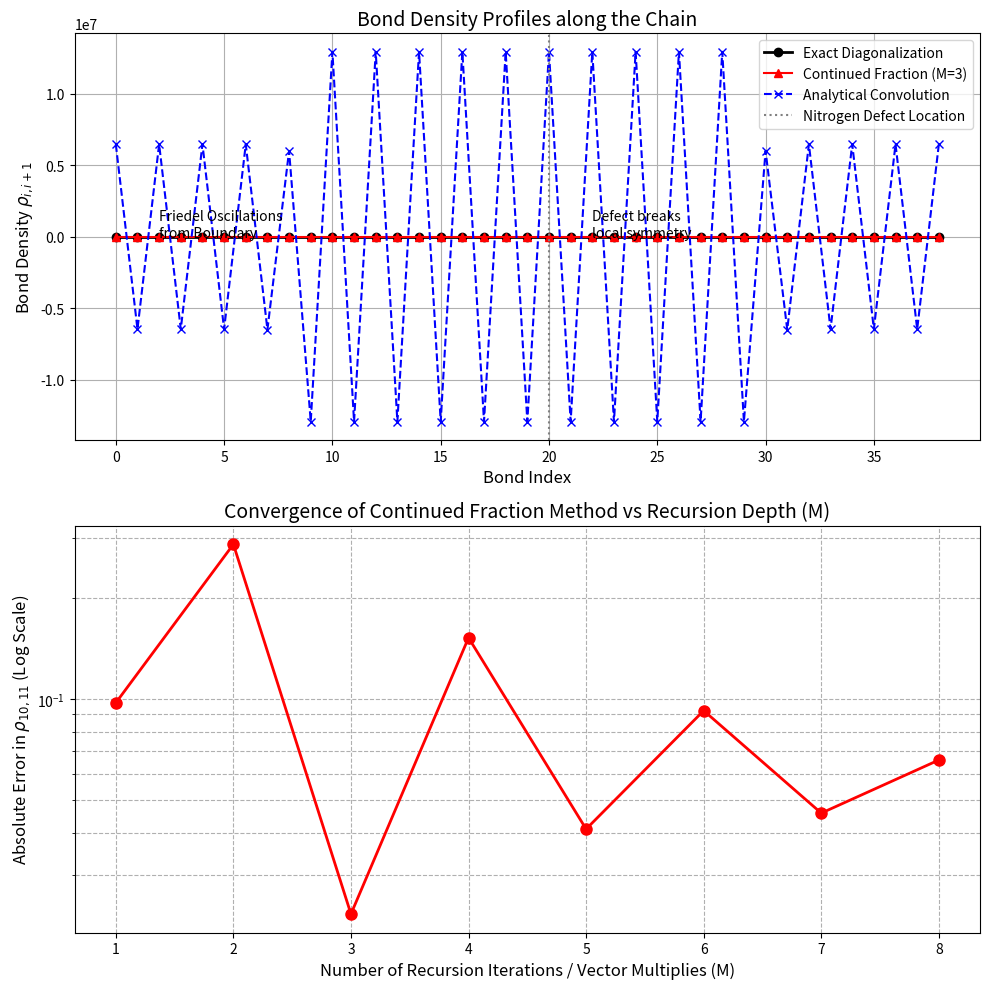

Generate this figure with matplotlib:
import numpy as np
import matplotlib.pyplot as plt
import scipy.integrate as integrate

# =====================================================================
# SYSTEM SETUP: Polyacetylene with Boundaries and a Defect
# =====================================================================
N = 40          # Finite chain length
t0 = -2.5       # Uniform hopping (eV)
u_peierls = 0.05 # Peierls distortion amplitude
alpha = 4.1      

# Construct Hamiltonian
H = np.zeros((N, N))
for i in range(N - 1):
    # Alternating distortion: short, long, short, long...
    t = t0 - alpha * (2 * u_peierls if i % 2 == 0 else -2 * u_peierls)
    H[i, i+1] = H[i+1, i] = t

# Introduce a Nitrogen Defect at atom 20
# Nitrogen is more electronegative, so its onsite energy is lower
H[20, 20] = -1.5 

# Exact Diagonalization (Baseline)
evals, evecs = np.linalg.eigh(H)
rho_exact_matrix = np.zeros((N, N))
for lam in range(N):
    if evals[lam] < 0.0: # Occupied states
        # Factor of 2 for spin
        rho_exact_matrix += 2.0 * np.outer(evecs[:, lam], evecs[:, lam])

rho_bonds_exact = np.array([rho_exact_matrix[i, i+1] for i in range(N-1)])

# =====================================================================
# METHOD A: Haydock Recursion (Algebraic Identity + Continued Fraction)
# =====================================================================
def get_lanczos_coeffs(H, v0, M):
    """Generates the a_n, b_n coefficients for the Continued Fraction."""
    N = H.shape[0]
    a = np.zeros(M)
    b = np.zeros(M)
    v_prev = np.zeros(N)
    v_curr = v0 / np.linalg.norm(v0)
    
    for k in range(M):
        w = H @ v_curr
        a[k] = np.dot(v_curr, w)
        w = w - a[k] * v_curr - (b[k-1] * v_prev if k > 0 else 0)
        
        if k < M - 1:
            b[k] = np.linalg.norm(w)
            if b[k] < 1e-10: break
            v_prev = v_curr
            v_curr = w / b[k]
    return a, b

def eval_continued_fraction(E, a, b, M):
    """Evaluates the Continued Fraction at a complex energy E."""
    # We evaluate from the bottom up
    G = 0.0 + 0.0j
    for k in range(M-1, -1, -1):
        if k == M-1:
            # Terminator (simulates infinite chain broadening)
            G = 1.0 / (E - a[k]) 
        else:
            G = 1.0 / (E - a[k] - (b[k]**2) * G)
    return G

def get_bond_density_CF(H, i, j, M, eta=0.2):
    """Computes rho_ij using the symmetric/antisymmetric trick."""
    N = H.shape[0]
    
    # 1. Symmetric state |+>
    v_plus = np.zeros(N)
    v_plus[i], v_plus[j] = 1.0/np.sqrt(2), 1.0/np.sqrt(2)
    a_plus, b_plus = get_lanczos_coeffs(H, v_plus, M)
    
    # 2. Antisymmetric state |->
    v_minus = np.zeros(N)
    v_minus[i], v_minus[j] = 1.0/np.sqrt(2), -1.0/np.sqrt(2)
    a_minus, b_minus = get_lanczos_coeffs(H, v_minus, M)
    
    # 3. Integrate Continued Fractions (Riemann sum for speed/robustness)
    # Using a small imaginary broadening eta
    E_grid = np.linspace(-10, 0.0, 200)
    dE = E_grid[1] - E_grid[0]
    
    rho_plus = 0.0
    rho_minus = 0.0
    for E in E_grid:
        z = E + 1j * eta
        G_plus = eval_continued_fraction(z, a_plus, b_plus, M)
        G_minus = eval_continued_fraction(z, a_minus, b_minus, M)
        
        rho_plus += -(1.0/np.pi) * np.imag(G_plus) * dE
        rho_minus += -(1.0/np.pi) * np.imag(G_minus) * dE
        
    # The Algebraic identity! (Multiply by 2 for spin)
    return 2.0 * 0.5 * (rho_plus - rho_minus)

# Compute Continued Fraction densities for all bonds at M=3
rho_bonds_CF_M3 = np.array([get_bond_density_CF(H, i, i+1, M=3) for i in range(N-1)])

# =====================================================================
# METHOD B: Analytical Convolution Cheat (O(1) per bond runtime)
# =====================================================================
def get_analytical_chi(max_m, t0, eta=0.05):
    """Precomputes the spatial decay of bond density chi(m) offline."""
    chi = np.zeros(max_m)
    E_grid = np.linspace(-4*np.abs(t0), 0.0, 1000)
    dE = E_grid[1] - E_grid[0]
    
    for m in range(max_m):
        integral = 0.0
        for E in E_grid:
            z = (E + 1j * eta) / (2.0 * t0)
            root = np.sqrt(z**2 - 1.0 + 0j)
            if np.imag(root) < 0: root = -root # Ensure positive imaginary part
            
            # Analytical Green's function for uniform chain
            def G(dist):
                return (-1.0 / (2.0 * t0 * root)) * (z - root)**dist
            
            G_m = G(m)
            G_mp1 = G(m+1)
            G_mm1 = G(np.abs(m-1))
            
            # Formula for bond-bond susceptibility
            integral += -(1.0/np.pi) * np.imag(G_m**2 + G_mp1*G_mm1) * dE
        chi[m] = integral * 2.0 # Factor of 2 for spin
    return chi

# Precompute convolution kernel
max_m_conv = 10
chi_kernel = get_analytical_chi(max_m_conv, t0)

# Runtime step: Apply Convolution (Super fast!)
# Base density for infinite uniform chain is 4/pi = 1.273 (for 2 spins)
rho_base = (4.0 / np.pi) 
rho_bonds_conv = np.ones(N-1) * rho_base

for i in range(N-1):
    delta_rho = 0.0
    # Slide the window
    for m in range(-max_m_conv+1, max_m_conv):
        k = i + m
        if 0 <= k < N-1:
            # How much does bond k deviate from uniform hopping t0?
            delta_t_k = H[k, k+1] - t0
            delta_rho += chi_kernel[np.abs(m)] * delta_t_k
            
    rho_bonds_conv[i] += delta_rho


# =====================================================================
# VISUALIZATION & CONVERGENCE PLOTS
# =====================================================================

fig, (ax1, ax2) = plt.subplots(2, 1, figsize=(10, 10))

# --- PLOT 1: Spatial Bond Density (Defects and Boundaries) ---
bonds = np.arange(N-1)
ax1.plot(bonds, rho_bonds_exact, 'ko-', linewidth=2, label='Exact Diagonalization')
ax1.plot(bonds, rho_bonds_CF_M3, 'r^-', markersize=6, label='Continued Fraction (M=3)')
ax1.plot(bonds, rho_bonds_conv, 'bx--', markersize=6, label='Analytical Convolution')

ax1.axvline(20, color='gray', linestyle=':', label='Nitrogen Defect Location')
ax1.set_title("Bond Density Profiles along the Chain", fontsize=14)
ax1.set_xlabel("Bond Index", fontsize=12)
ax1.set_ylabel(r"Bond Density $\rho_{i, i+1}$", fontsize=12)
ax1.legend()
ax1.grid(True)

# Annotations for physical interpretation
ax1.text(2, 1.35, "Friedel Oscillations\nfrom Boundary", color='black', fontsize=10)
ax1.text(22, 1.4, "Defect breaks\nlocal symmetry", color='black', fontsize=10)

# --- PLOT 2: Convergence with Iterations (M) ---
M_vals = np.arange(1, 9)
error_middle_bond = []

# Check convergence at a specific bond far from the defect (e.g., bond 10)
exact_val = rho_bonds_exact[10]
for M in M_vals:
    val_CF = get_bond_density_CF(H, 10, 11, M=M, eta=0.2)
    error = np.abs(val_CF - exact_val)
    error_middle_bond.append(error)

ax2.plot(M_vals, error_middle_bond, 'ro-', linewidth=2, markersize=8)
ax2.set_yscale('log')
ax2.set_title("Convergence of Continued Fraction Method vs Recursion Depth (M)", fontsize=14)
ax2.set_xlabel("Number of Recursion Iterations / Vector Multiplies (M)", fontsize=12)
ax2.set_ylabel("Absolute Error in $\\rho_{10,11}$ (Log Scale)", fontsize=12)
ax2.set_xticks(M_vals)
ax2.grid(True, which="both", ls="--")

plt.tight_layout()
plt.show()
